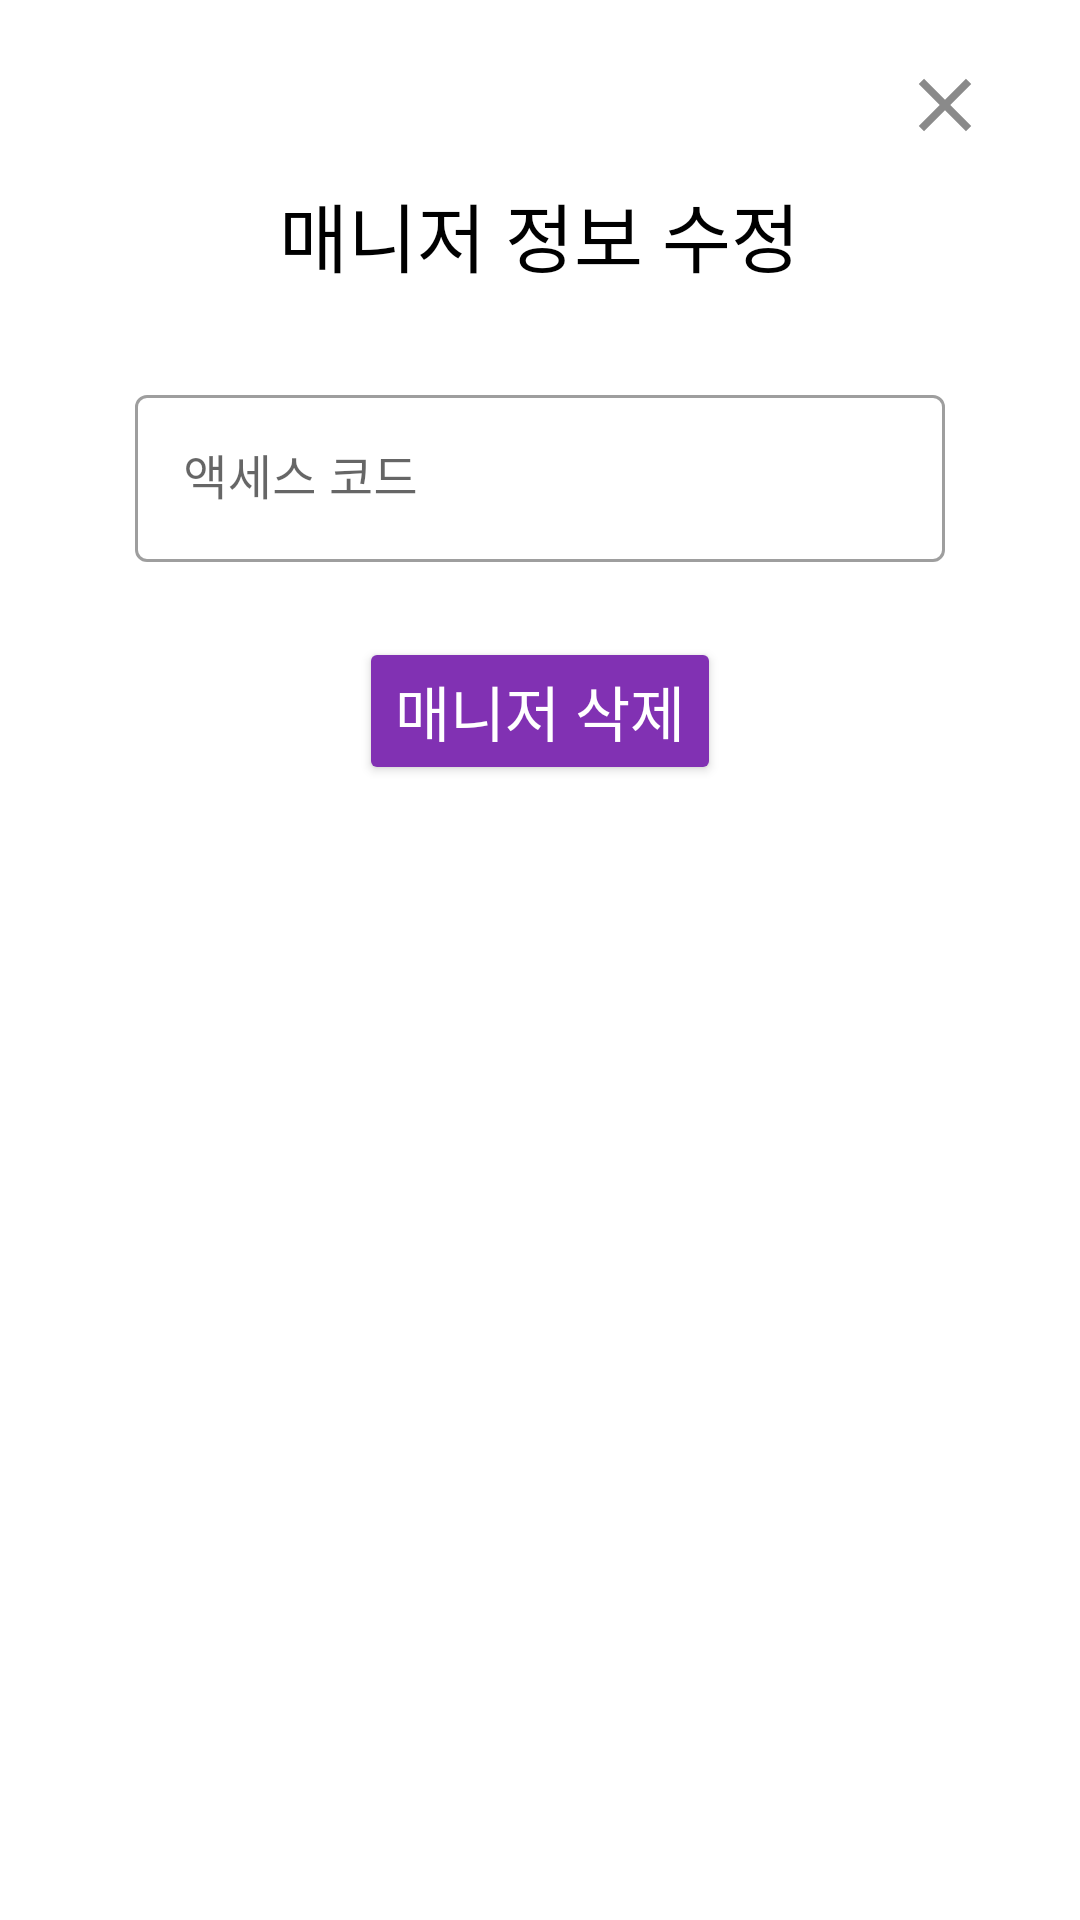

Write the Android layout XML for this screen, with the resource values it uses.
<!-- AndroidManifest.xml: application theme Theme.PcRoomApp -->
<!-- res/layout/activity_modify_user_dialog2.xml -->
<?xml version="1.0" encoding="utf-8"?>
<LinearLayout xmlns:android="http://schemas.android.com/apk/res/android"
    xmlns:app="http://schemas.android.com/apk/res-auto"
    xmlns:tools="http://schemas.android.com/tools"
    android:layout_width="wrap_content"
    android:layout_height="wrap_content"
    android:layout_gravity="center"
    android:orientation="vertical"
    android:paddingHorizontal="30dp"
    android:paddingVertical="20dp"
    android:background="@drawable/dialog_background">

    <androidx.appcompat.widget.AppCompatButton
        android:id="@+id/closeBtn"
        android:layout_width="30dp"
        android:layout_height="30dp"
        android:background="@drawable/baseline_close_24"
        android:layout_gravity="right" />

    <TextView
        android:layout_marginTop="10dp"
        android:layout_width="wrap_content"
        android:layout_height="wrap_content"
        android:text="매니저 정보 수정"
        android:textColor="@color/black"
        android:textSize="25sp"
        android:layout_gravity="center"/>

    <com.google.android.material.textfield.TextInputLayout
        android:layout_marginTop="30dp"
        android:layout_width="270dp"
        android:layout_height="wrap_content"
        style="@style/Widget.MaterialComponents.TextInputLayout.OutlinedBox"
        android:layout_gravity="center">
        <com.google.android.material.textfield.TextInputEditText
            android:id="@+id/accessCodeArea"
            android:layout_width="match_parent"
            android:layout_height="wrap_content"
            android:inputType="number"
            android:hint="액세스 코드" />
    </com.google.android.material.textfield.TextInputLayout>

    <LinearLayout
        android:layout_marginTop="25dp"
        android:layout_width="match_parent"
        android:layout_height="wrap_content"
        android:orientation="horizontal"
        android:layout_gravity="center"
        android:gravity="center">

        <androidx.appcompat.widget.AppCompatButton
            android:id="@+id/deleteBtn"
            android:layout_gravity="center"
            android:layout_width="wrap_content"
            android:layout_height="wrap_content"
            android:text="매니저 삭제"
            android:backgroundTint="#8131B3"
            android:textColor="@color/white"
            android:textSize="20sp"/>

    </LinearLayout>


</LinearLayout>
<!-- resources referenced by this layout -->
<resources>
  <!-- drawable baseline_close_24 (drawable) -->
  <vector android:height="24dp" android:tint="#8A8A8A"
      android:viewportHeight="24" android:viewportWidth="24"
      android:width="24dp" xmlns:android="http://schemas.android.com/apk/res/android">
      <path android:fillColor="@android:color/white" android:pathData="M19,6.41L17.59,5 12,10.59 6.41,5 5,6.41 10.59,12 5,17.59 6.41,19 12,13.41 17.59,19 19,17.59 13.41,12z"/>
  </vector>
  <style name="Theme.PcRoomApp" parent="Theme.MaterialComponents.DayNight.NoActionBar" />
  <!-- not gathered from this repository: default colours our renderer supplied (Android Studio template values) -->
  <color name="black">#FF000000</color>
  <color name="white">#FFFFFFFF</color>
</resources>
